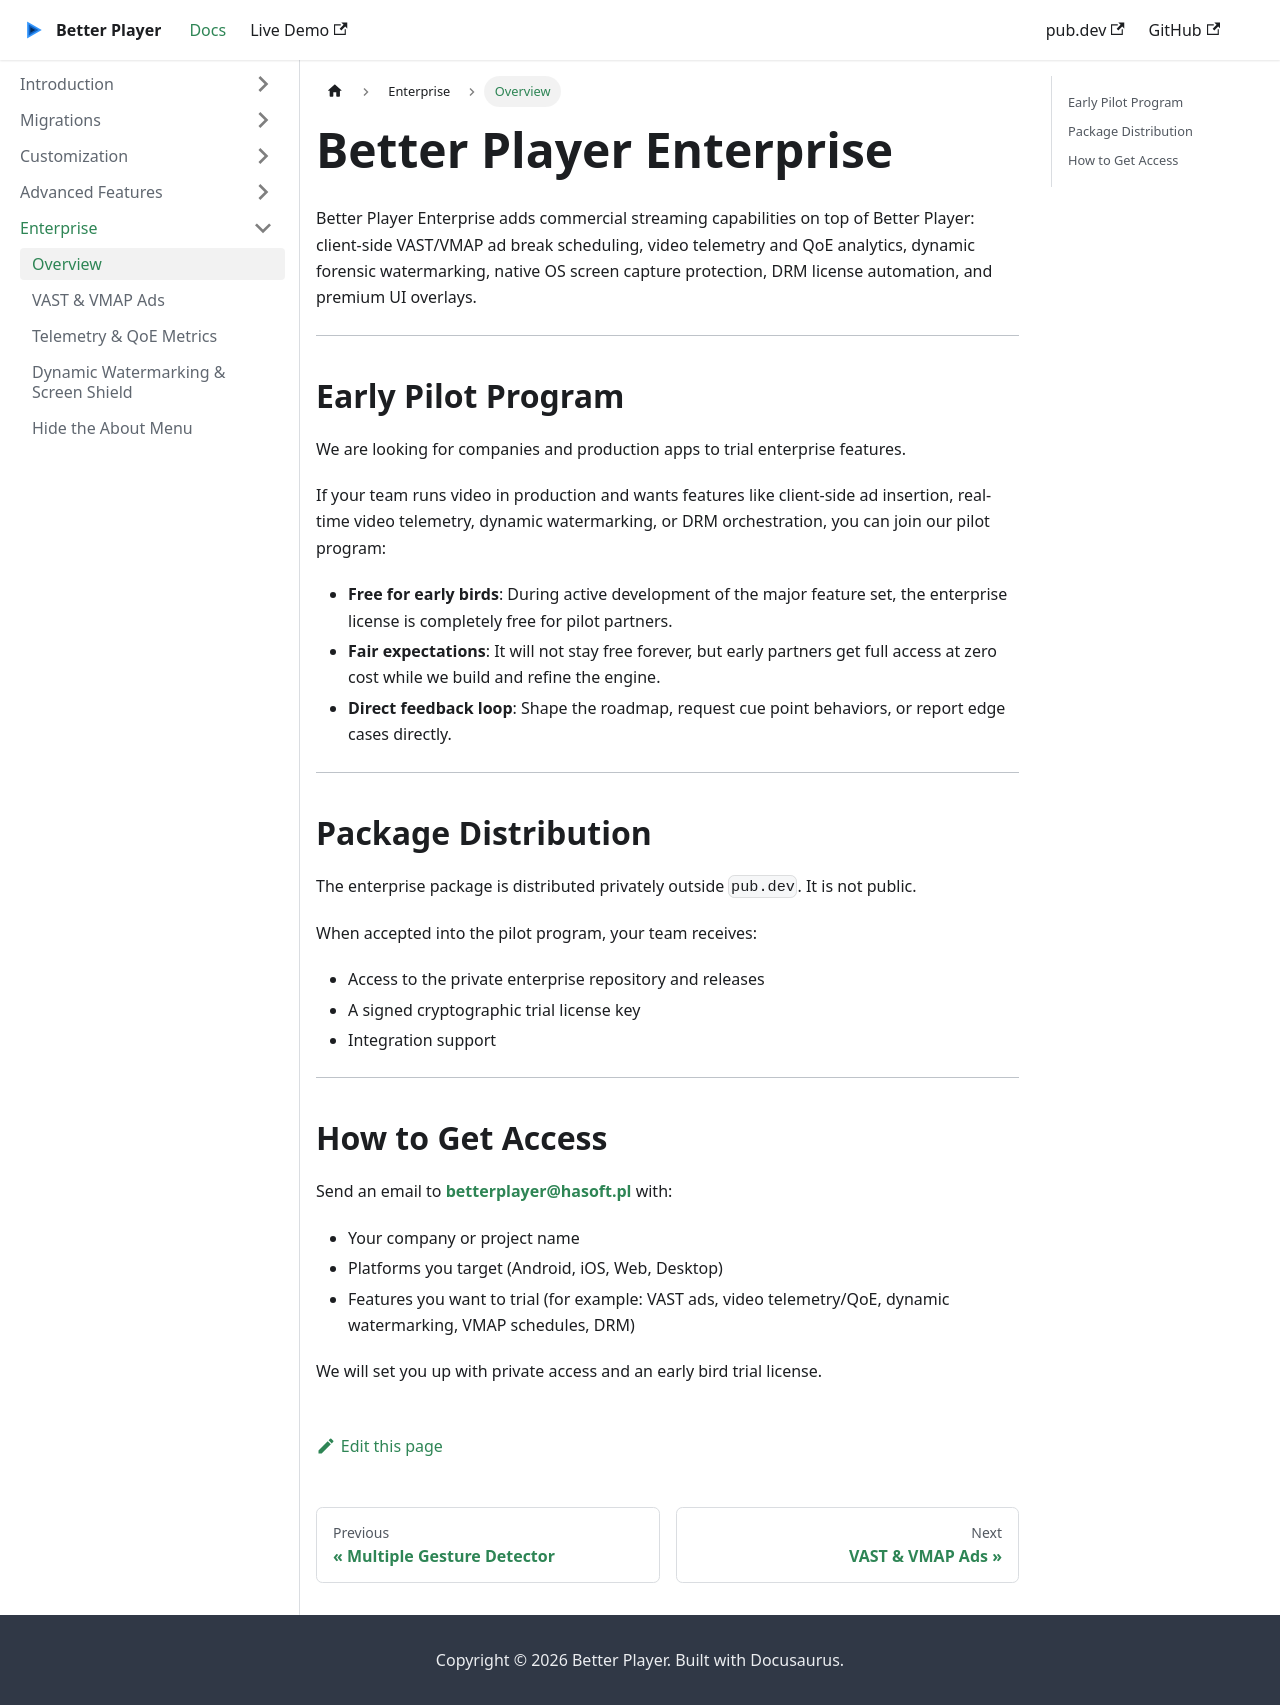

repository: jhomlala/betterplayer · page: enterprise_overview/index.html · generator: docusaurus

---
id: enterprise_overview
title: Overview
---

# Better Player Enterprise

Better Player Enterprise adds commercial streaming capabilities on top of Better Player: client-side VAST/VMAP ad break scheduling, video telemetry and QoE analytics, dynamic forensic watermarking, native OS screen capture protection, DRM license automation, and premium UI overlays.

---

## Early Pilot Program

We are looking for companies and production apps to trial enterprise features.

If your team runs video in production and wants features like client-side ad insertion, real-time video telemetry, dynamic watermarking, or DRM orchestration, you can join our pilot program:

* **Free for early birds**: During active development of the major feature set, the enterprise license is completely free for pilot partners.
* **Fair expectations**: It will not stay free forever, but early partners get full access at zero cost while we build and refine the engine.
* **Direct feedback loop**: Shape the roadmap, request cue point behaviors, or report edge cases directly.

---

## Package Distribution

The enterprise package is distributed privately outside `pub.dev`. It is not public.

When accepted into the pilot program, your team receives:
* Access to the private enterprise repository and releases
* A signed cryptographic trial license key
* Integration support

---

## How to Get Access

Send an email to **[betterplayer@hasoft.pl](mailto:betterplayer@hasoft.pl)** with:
* Your company or project name
* Platforms you target (Android, iOS, Web, Desktop)
* Features you want to trial (for example: VAST ads, video telemetry/QoE, dynamic watermarking, VMAP schedules, DRM)

We will set you up with private access and an early bird trial license.
